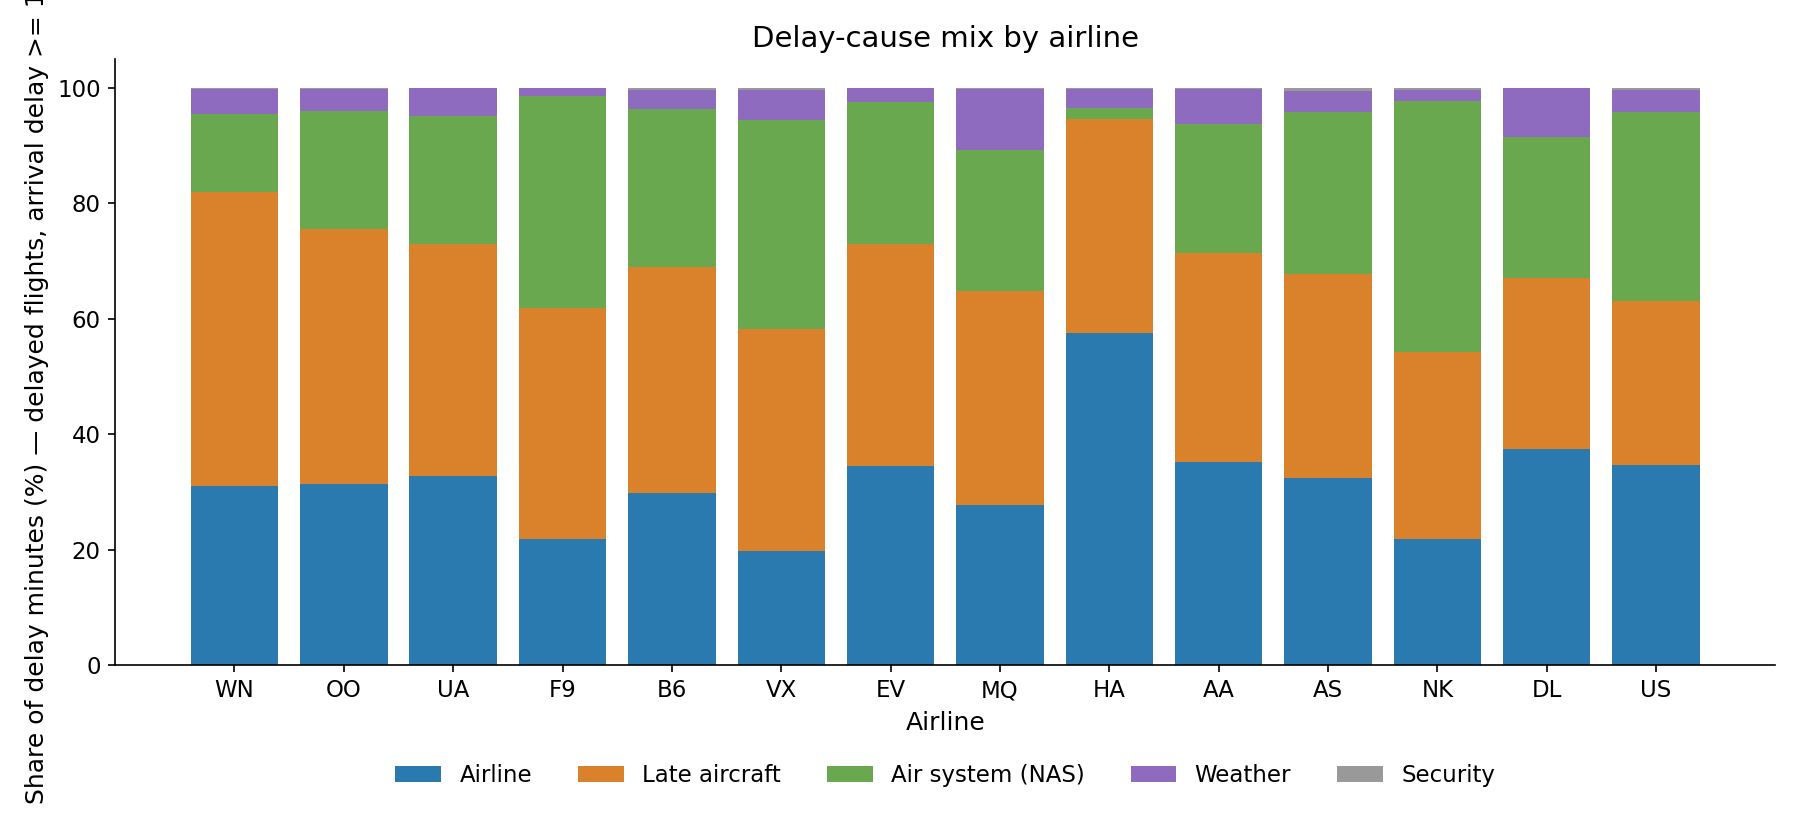

Data behind this chart, as committed beside it:
airline, delayed_flights, airline_share_pct, late_aircraft_share_pct, air_system_share_pct, weather_share_pct, security_share_pct
WN, 236626, 30.97, 51.03, 13.49, 4.41, 0.1
OO, 107795, 31.41, 44.09, 20.5, 3.85, 0.15
UA, 104722, 32.68, 40.21, 22.29, 4.8, 0.02
F9, 23570, 21.91, 40.03, 36.7, 1.36, 0.0
B6, 59175, 29.75, 39.26, 27.46, 3.21, 0.32
VX, 11778, 19.71, 38.53, 36.16, 5.32, 0.28
EV, 109184, 34.51, 38.38, 24.64, 2.47, 0.0
MQ, 60547, 27.67, 37.17, 24.42, 10.55, 0.18
HA, 8618, 57.57, 37.13, 1.83, 3.35, 0.12
AA, 130279, 35.17, 36.18, 22.48, 5.97, 0.21
AS, 22352, 32.32, 35.48, 28.05, 3.61, 0.54
NK, 34221, 21.78, 32.42, 43.52, 2.04, 0.24
DL, 118023, 37.45, 29.55, 24.61, 8.34, 0.05
US, 36549, 34.62, 28.46, 32.75, 3.84, 0.34
